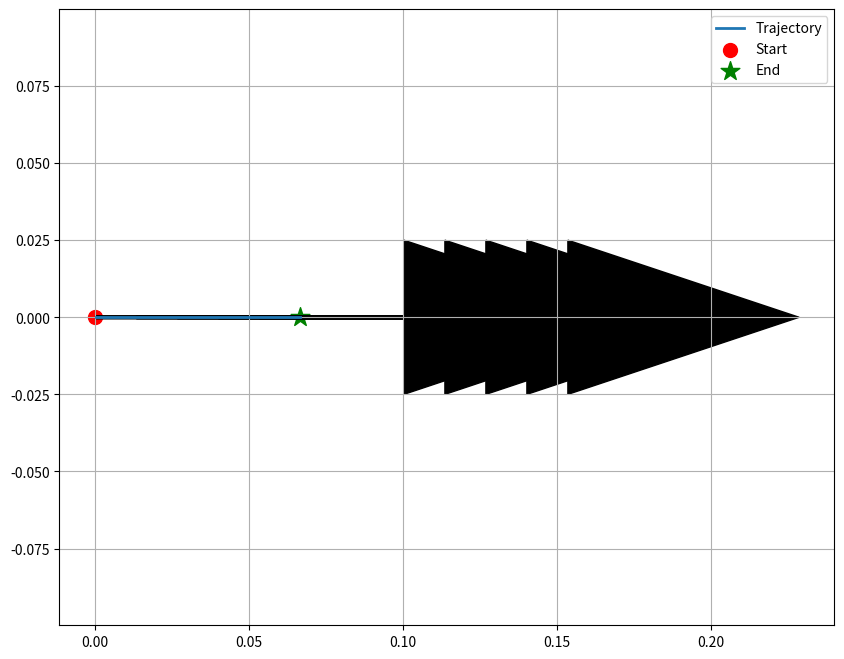

Write the Python code that produced this figure.
import math
import matplotlib.pyplot as plt


class DifferentialDriveRobot:
    def __init__(self):
        # 机械参数
        self.D = 167e-3  # 轮距（左右轮中心距）
        self.wheel_radius = 65e-3 / 2  # 车轮半径

        # 驱动参数
        self.gear_ratio = 30  # 减速比
        self.rated_rpm = 293  # 额定转速

        # 状态变量
        self.x = 0.0
        self.y = 0.0
        self.theta = 0.0
        self.trajectory = []

        # 轮速存储
        self.left_wheel_rpm = 0
        self.right_wheel_rpm = 0

    def rpm_to_velocity(self, rpm):
        """将电机RPM转换为轮子线速度"""
        wheel_rpm = rpm / self.gear_ratio
        return wheel_rpm * 2 * math.pi * self.wheel_radius / 60

    def update_position(self, dt):
        """更新机器人位置（欧拉积分法）"""
        v_left = self.rpm_to_velocity(self.left_wheel_rpm)
        v_right = self.rpm_to_velocity(self.right_wheel_rpm)

        # 计算线速度和角速度
        linear_vel = (v_right + v_left) / 2
        angular_vel = (v_right - v_left) / self.D

        # 更新位姿
        self.theta += angular_vel * dt
        self.x += linear_vel * math.cos(self.theta) * dt
        self.y += linear_vel * math.sin(self.theta) * dt

        # 角度归一化到[-π, π]
        self.theta = (self.theta + math.pi) % (2 * math.pi) - math.pi

        # 记录轨迹
        self.trajectory.append((self.x, self.y, self.theta))

    def move_linear(self, speed_rpm, duration, dt=0.01):
        """直线运动"""
        self.left_wheel_rpm = self.right_wheel_rpm = speed_rpm
        steps = int(duration / dt)
        for _ in range(steps):
            self.update_position(dt)

    def rotate_in_place(self, direction, speed_rpm, duration, dt=0.01):
        """原地旋转（方向：1=逆时针，-1=顺时针）"""
        self.left_wheel_rpm = -direction * speed_rpm
        self.right_wheel_rpm = direction * speed_rpm
        steps = int(duration / dt)
        for _ in range(steps):
            self.update_position(dt)

    def turn(self, speed_rpm, turn_ratio, duration, dt=0.01):
        """
        差速转弯
        :param turn_ratio: -1~1，负值左转，正值右转
        """
        turn_ratio = max(min(turn_ratio, 1), -1)  # 限制在[-1, 1]范围
        self.left_wheel_rpm = speed_rpm * (1 + turn_ratio)
        self.right_wheel_rpm = speed_rpm * (1 - turn_ratio)
        steps = int(duration / dt)
        for _ in range(steps):
            self.update_position(dt)

    def plot_trajectory(self):
        """绘制运动轨迹"""
        x = [p[0] for p in self.trajectory]
        y = [p[1] for p in self.trajectory]

        plt.figure(figsize=(8, 6))
        plt.plot(x, y, linewidth=2)
        plt.scatter([0], [0], c='r', marker='o', s=50)  # 起点标记
        plt.xlabel('X Position (m)')
        plt.ylabel('Y Position (m)')
        plt.title('Robot Motion Trajectory')
        plt.grid(True)
        plt.axis('equal')
        plt.show()

    def plot_trajectory_with_annotations(robot):
        x = [p[0] for p in robot.trajectory]
        y = [p[1] for p in robot.trajectory]

        plt.figure(figsize=(10, 8))
        plt.plot(x, y, linewidth=2, label='Trajectory')
        plt.scatter([0], [0], c='r', marker='o', s=100, label='Start')
        plt.scatter(x[-1], y[-1], c='g', marker='*', s=200, label='End')

        # 添加航向箭头
        for i in range(0, len(x), len(x) // 5):
            dx = 0.1 * math.cos(robot.trajectory[i][2])
            dy = 0.1 * math.sin(robot.trajectory[i][2])
            plt.arrow(x[i], y[i], dx, dy, head_width=0.05, fc='k')

        plt.legend()
        plt.grid(True)
        plt.axis('equal')
        plt.show()

    # 速度/角度曲线
    def plot_velocity_profile(robot):
        time_steps = range(len(robot.trajectory))
        v_left = [robot.rpm_to_velocity(robot.left_wheel_rpm)] * len(time_steps)
        v_right = [robot.rpm_to_velocity(robot.right_wheel_rpm)] * len(time_steps)
        theta = [math.degrees(p[2]) for p in robot.trajectory]

        plt.figure(figsize=(10, 6))
        plt.subplot(211)
        plt.plot(time_steps, v_left, label='Left Wheel')
        plt.plot(time_steps, v_right, label='Right Wheel')
        plt.ylabel('Velocity (m/s)')
        plt.legend()

        plt.subplot(212)
        plt.plot(time_steps, theta)
        plt.xlabel('Time Steps')
        plt.ylabel('Heading Angle (deg)')
        plt.show()
# 示例使用
if __name__ == "__main__":
    robot = DifferentialDriveRobot()

    # # 直线前进（2秒）
    # robot.move_linear(speed_rpm=100, duration=2)
    #
    # # 原地右转（1秒）
    # robot.rotate_in_place(direction=-1, speed_rpm=100, duration=1)
    #
    # # 右转行驶（3秒，turn_ratio=0.3）
    # robot.turn(speed_rpm=100, turn_ratio=0.3, duration=3)

    robot.move_linear(speed_rpm=293, duration=2)  # 使用额定最大转速

    # robot.turn(speed_rpm=100, turn_ratio=1.0, duration=2)  # 应表现为原地旋转

    # 轨迹形状
    robot.plot_trajectory_with_annotations()
    # robot.plot_velocity_profile()